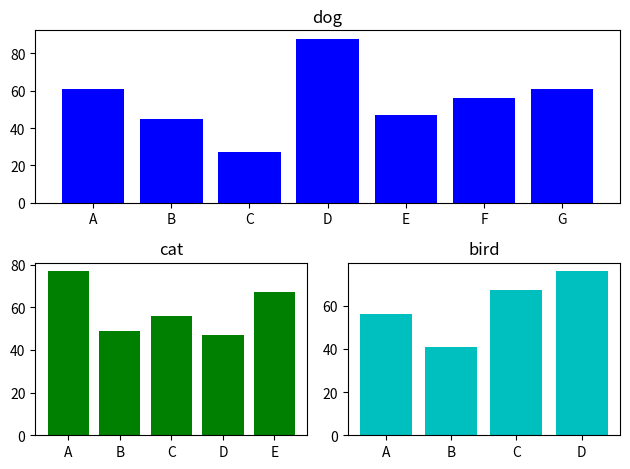

The script that saved this image:
import matplotlib.pyplot as plt
X1, Y1 = range(0, 7), [61, 45, 27, 88, 47, 56, 61]
X2, Y2 = range(0, 5), [77, 49, 56, 47, 67]
X3, Y3 = range(0, 4), [56, 41, 67, 76]
labels = ["A", "B", "C", "D", "E", "F", "G"]
fig = plt.figure()    # 図を作る
# 2行1列の上
ax1 = fig.add_subplot(2, 1, 1)    # サブプロットを追加する
ax1.bar(X1, Y1, color = "b", tick_label = labels)    # グラフの描画
ax1.set_title("dog")    # グラフのタイトル
# 2行2列の3番（下の左）
ax2 = fig.add_subplot(2, 2, 3)    # サブプロットを追加する
ax2.bar(X2, Y2, color = "g", tick_label = labels[:5])    # グラフの描画
ax2.set_title("cat")    # グラフのタイトル
# 2行2列の4番（下の右）
ax3 = fig.add_subplot(2, 2,4)    # サブプロットを追加する
ax3.bar(X3, Y3, color = "c", tick_label = labels[:4])    # グラフの描画
ax3.set_title("bird")    # グラフのタイトル

plt.tight_layout()    # 下の図のタイトルが重ならないようにする
plt.show()    # 図を表示する